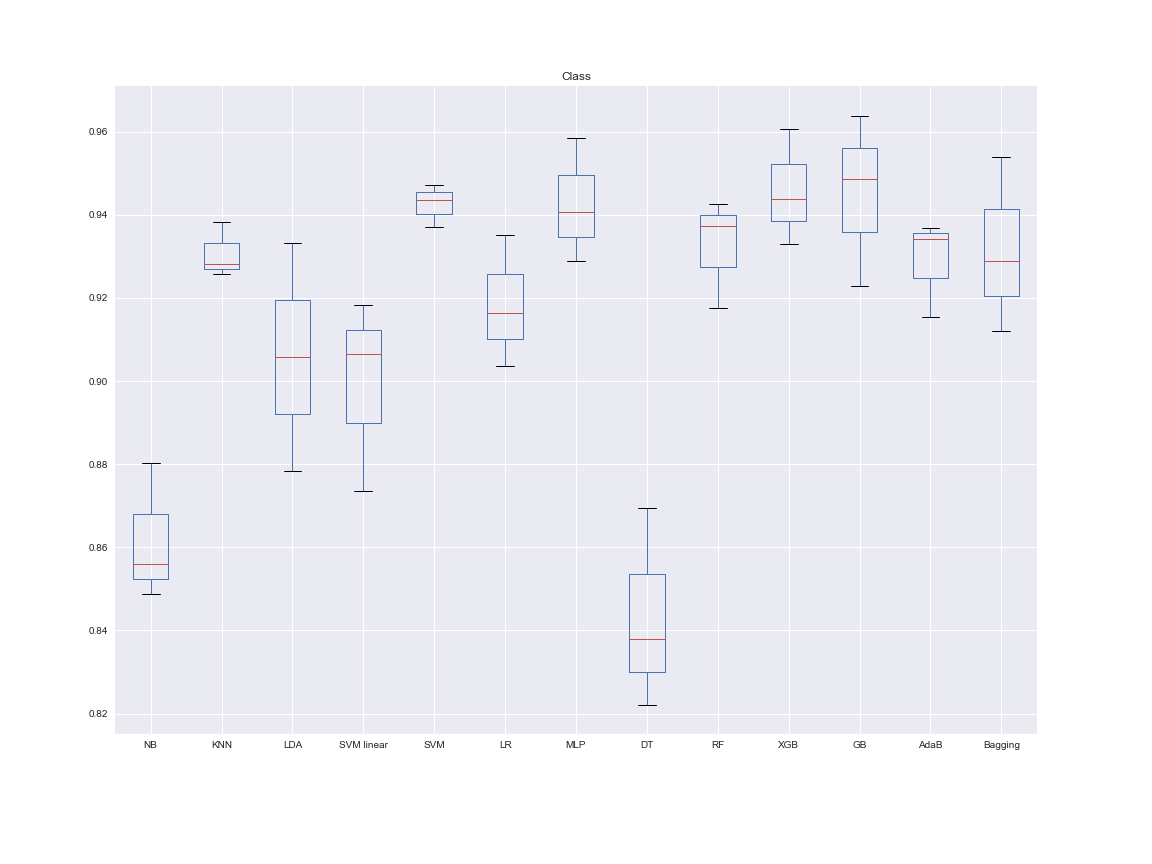

The file beside this chart, header and first rows:
NB, KNN, LDA, SVM linear, SVM, LR, MLP, DT, RF, XGB, GB, AdaB, Bagging, Dataset, folds
0.856, 0.9257, 0.8783, 0.8735, 0.937, 0.9036, 0.929, 0.8221, 0.9176, 0.9329, 0.923, 0.9154, 0.9122, Class, 3
0.8489, 0.9382, 0.9057, 0.9065, 0.9436, 0.9164, 0.9406, 0.8378, 0.9374, 0.9439, 0.9485, 0.9342, 0.9289, Class, 3
0.8803, 0.9282, 0.9332, 0.9182, 0.9472, 0.9351, 0.9585, 0.8694, 0.9425, 0.9606, 0.9638, 0.9369, 0.954, Class, 3
